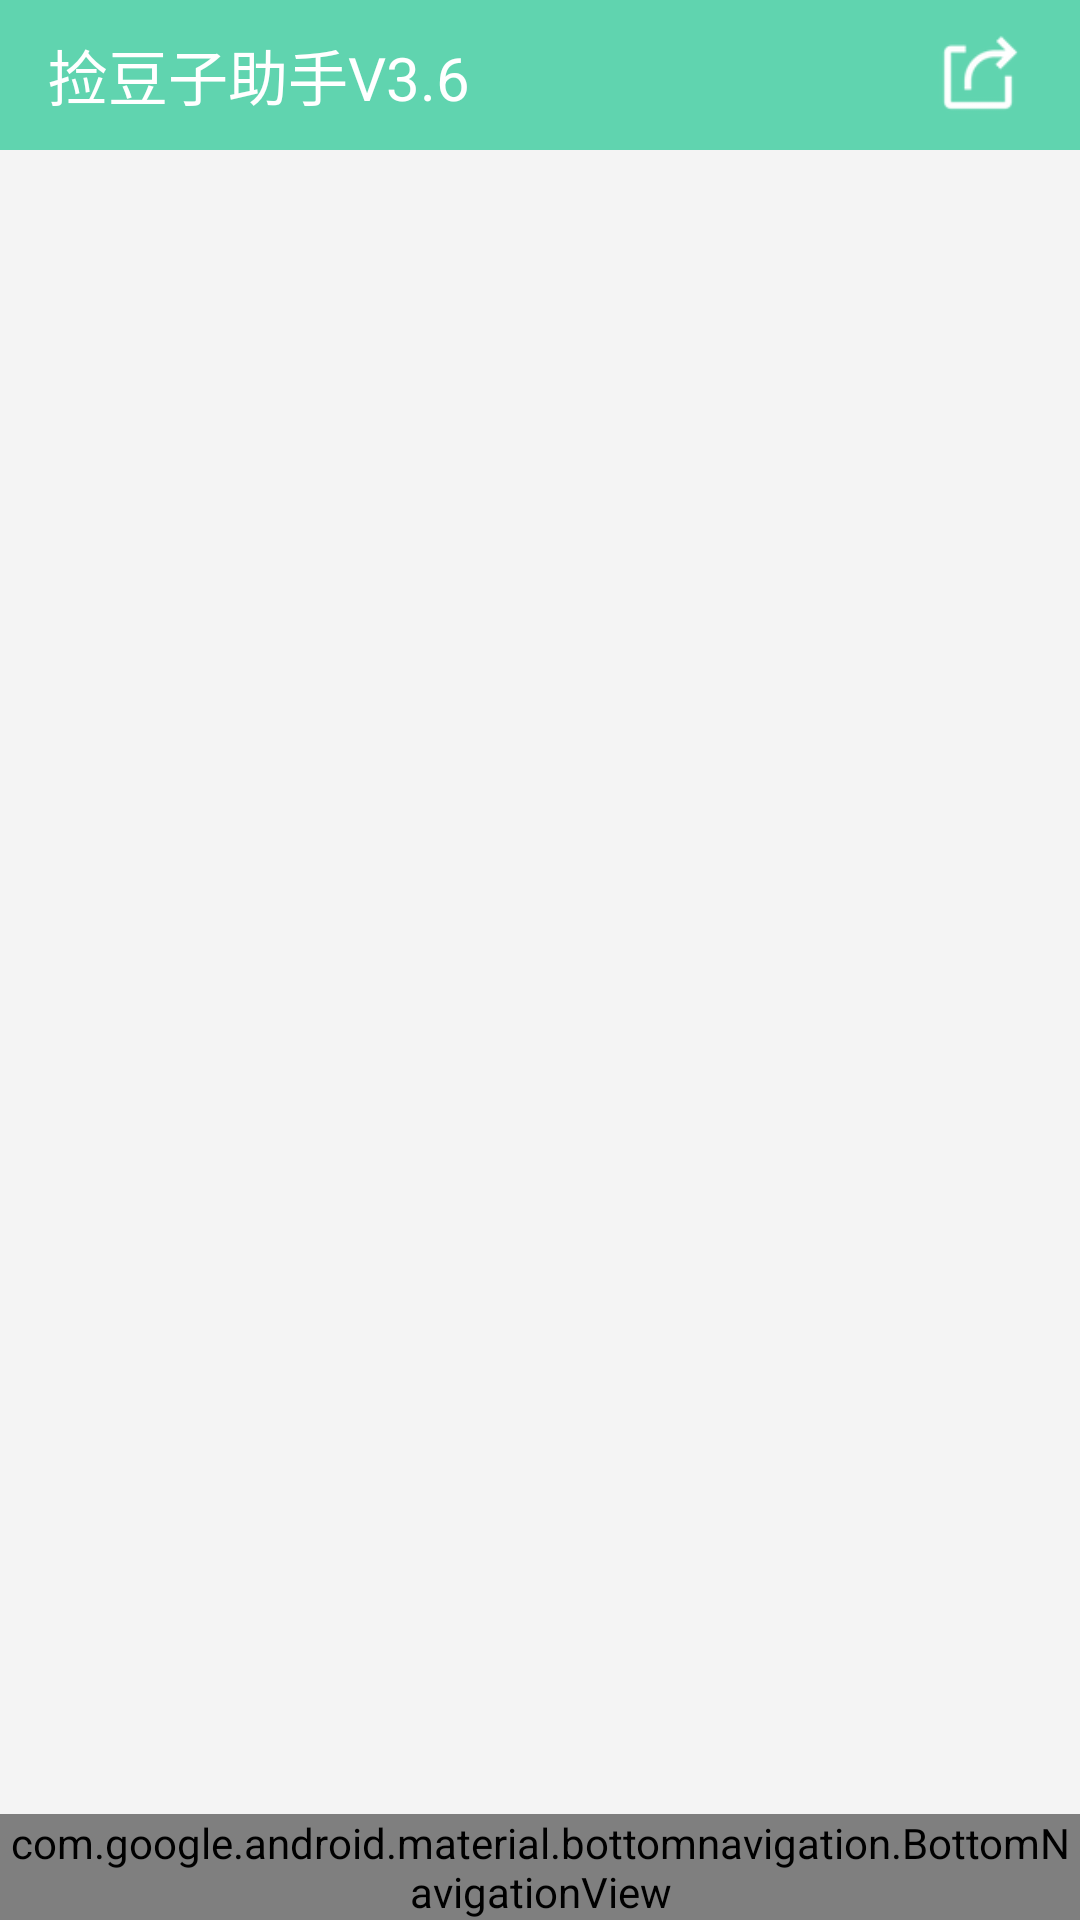

Write the Android layout XML for this screen, with the resource values it uses.
<!-- AndroidManifest.xml: application theme AppTheme -->
<!-- res/layout/activity_main2.xml -->
<?xml version="1.0" encoding="utf-8"?>
<androidx.constraintlayout.widget.ConstraintLayout xmlns:android="http://schemas.android.com/apk/res/android"
    xmlns:app="http://schemas.android.com/apk/res-auto"
    xmlns:tools="http://schemas.android.com/tools"
    android:layout_width="match_parent"
    android:layout_height="match_parent"
    android:background="#F4F4F4"
    tools:context="com.ch.activity.MainActivity">

    <include
        android:id="@+id/include_bar"
        layout="@layout/layout_bar"
        android:layout_width="0dp"
        android:layout_height="wrap_content"
        app:layout_constraintEnd_toEndOf="parent"
        app:layout_constraintStart_toStartOf="parent"
        app:layout_constraintTop_toTopOf="parent" />

    <FrameLayout
        android:id="@+id/container"
        android:layout_width="0dp"
        android:layout_height="0dp"
        android:layout_above="@+id/navigation"
        app:layout_constraintBottom_toTopOf="@+id/navigation"
        app:layout_constraintEnd_toEndOf="parent"
        app:layout_constraintStart_toStartOf="parent"
        app:layout_constraintTop_toBottomOf="@+id/include_bar" />

    <com.google.android.material.bottomnavigation.BottomNavigationView
        android:id="@+id/navigation"
        android:layout_width="0dp"
        android:layout_height="wrap_content"
        android:layout_marginStart="0dp"
        android:layout_marginEnd="0dp"
        android:background="?android:attr/windowBackground"
        app:itemIconTint="@color/colorPrimary"
        app:layout_constraintBottom_toBottomOf="parent"
        app:layout_constraintLeft_toLeftOf="parent"
        app:layout_constraintRight_toRightOf="parent"
        app:menu="@menu/navigation" />

    
    
    
    
    
    
    
    
    
    
    

</androidx.constraintlayout.widget.ConstraintLayout>
<!-- res/layout/layout_bar.xml (included above) -->
<?xml version="1.0" encoding="utf-8"?>
<androidx.constraintlayout.widget.ConstraintLayout xmlns:android="http://schemas.android.com/apk/res/android"
    xmlns:app="http://schemas.android.com/apk/res-auto"
    android:layout_width="match_parent"
    android:layout_height="wrap_content"
    android:background="@color/colorPrimary">


    <TextView
        android:id="@+id/tv_version"
        android:layout_width="wrap_content"
        android:layout_height="50dp"
        android:layout_marginStart="16dp"
        android:gravity="center"
        android:text="捡豆子助手V3.6"
        android:textColor="@color/color_white"
        android:textSize="20sp"
        app:layout_constraintBottom_toBottomOf="parent"
        app:layout_constraintStart_toStartOf="parent"
        app:layout_constraintTop_toTopOf="parent" />

    <ImageView
        android:id="@+id/img_share"
        android:layout_width="36dp"
        android:layout_height="36dp"
        android:layout_marginEnd="16dp"
        android:src="@drawable/share"
        app:layout_constraintBottom_toBottomOf="parent"
        app:layout_constraintEnd_toEndOf="parent"
        app:layout_constraintTop_toTopOf="parent" />
</androidx.constraintlayout.widget.ConstraintLayout>
<!-- resources referenced by this layout -->
<resources>
  <color name="colorPrimary">#60d4af</color>
  <color name="color_white">#ffffff</color>
  <!-- drawable share: png bitmap (drawable-xxhdpi, 2137 bytes) -->
  <style name="AppTheme" parent="Theme.MaterialComponents.DayNight">
          
          <item name="colorPrimary">@color/colorPrimary</item>
          <item name="colorPrimaryDark">@color/colorPrimaryDark</item>
          <item name="colorAccent">@color/colorAccent</item>
          <item name="windowActionBar">false</item>
          <item name="windowNoTitle">true</item>
      </style>
  <color name="colorPrimaryDark">#60d4af</color>
  <color name="colorAccent">#f2f4ff</color>
</resources>
